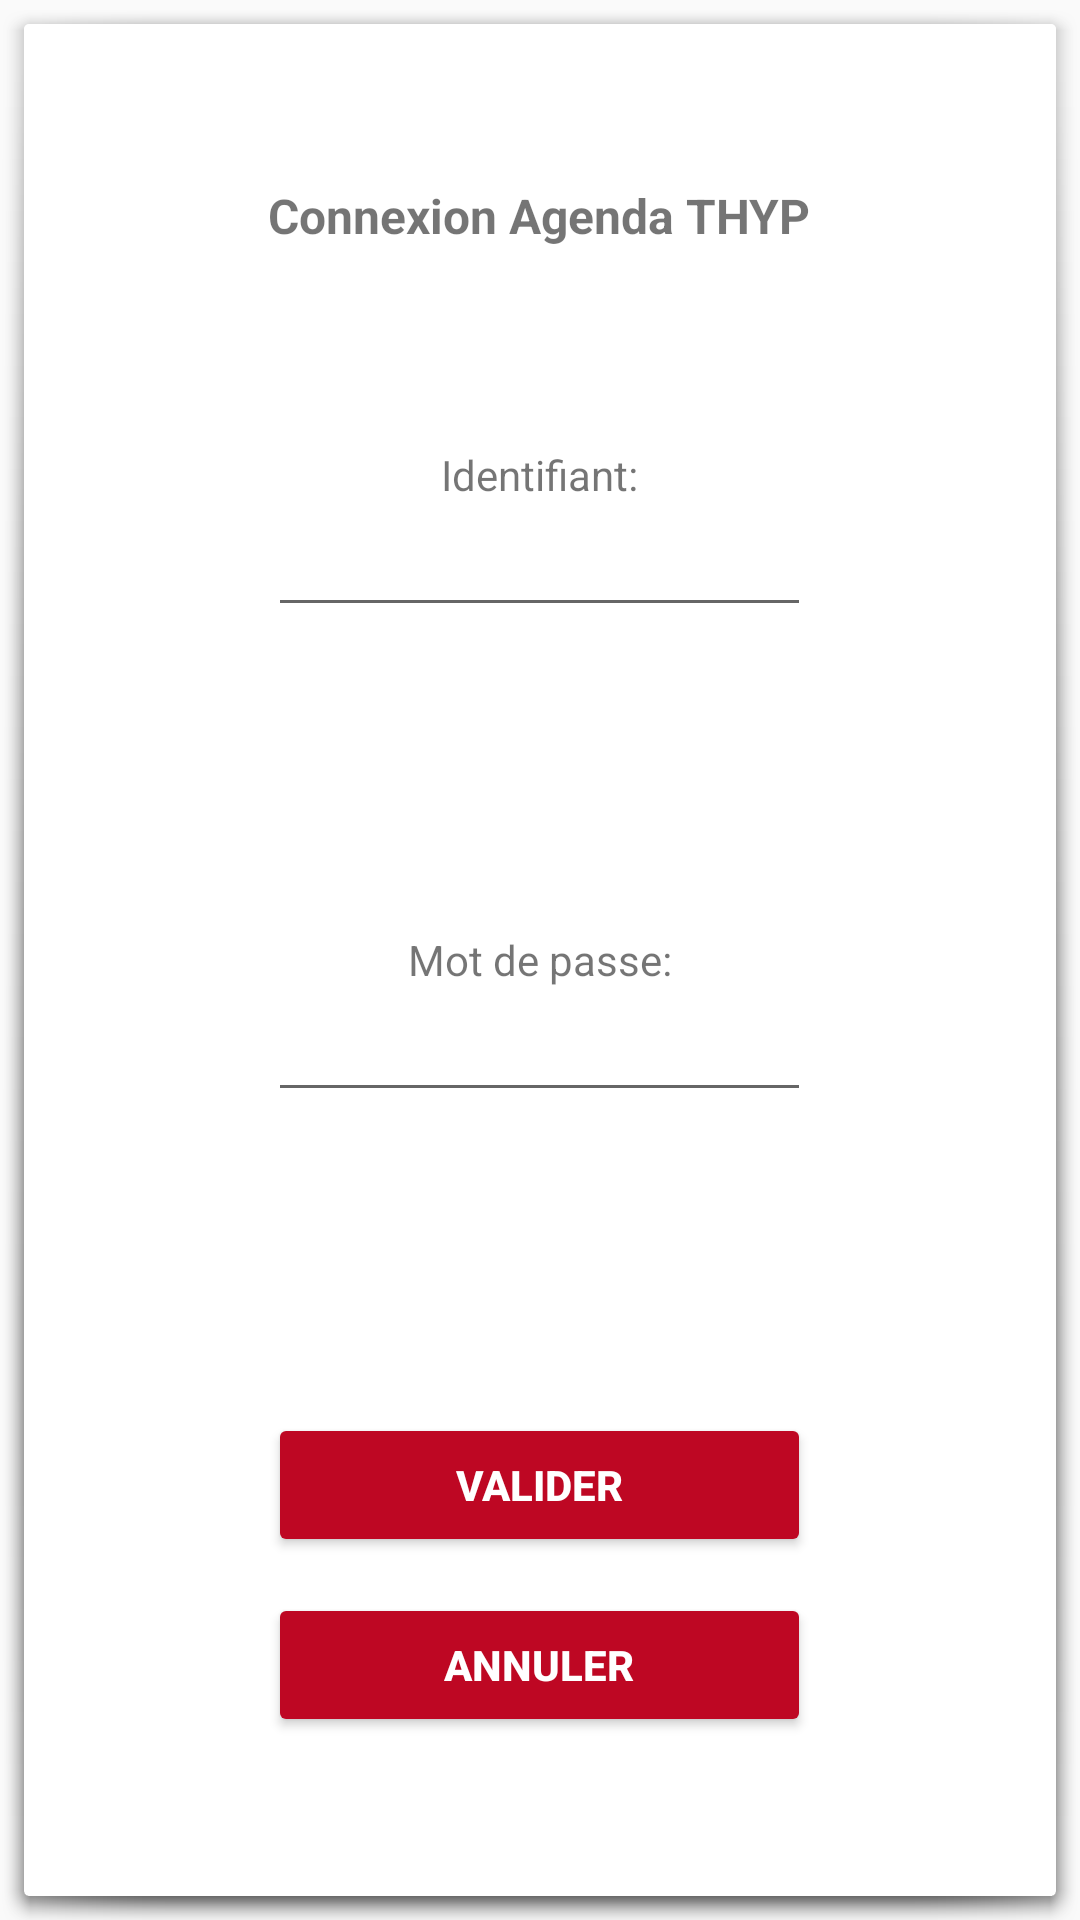

Write the Android layout XML for this screen, with the resource values it uses.
<!-- AndroidManifest.xml: application theme AppTheme -->
<!-- res/layout/activity_connection.xml -->
<?xml version="1.0" encoding="utf-8"?>
<RelativeLayout xmlns:android="http://schemas.android.com/apk/res/android"
    xmlns:tools="http://schemas.android.com/tools" android:layout_width="match_parent"
    android:layout_height="match_parent" android:paddingLeft="@dimen/activity_horizontal_margin"
    android:paddingRight="@dimen/activity_horizontal_margin"
    android:paddingTop="@dimen/activity_vertical_margin"
    android:paddingBottom="@dimen/activity_vertical_margin" tools:context=".ActivityConnection"
    android:background="@drawable/abc_popup_background_mtrl_mult">

    <TextView
        android:text="@string/txtAgenda"
        android:layout_width="wrap_content"
        android:layout_height="wrap_content"
        android:id="@+id/textView"
        android:textStyle="bold"
        android:textSize="@dimen/abc_text_size_menu_material"
        android:layout_alignParentTop="true"
        android:layout_centerHorizontal="true"
        android:layout_marginTop="45dp" />


    <Button
        style="@style/Base.Widget.AppCompat.Button.Colored"
        android:layout_width="wrap_content"
        android:layout_height="wrap_content"
        android:text="@string/btnValidConnection"
        android:id="@+id/btnValidCo"
        android:textStyle="bold"
        android:layout_marginBottom="105dp"
        android:layout_alignParentBottom="true"
        android:layout_alignLeft="@+id/btnCancelCo"
        android:layout_alignStart="@+id/btnCancelCo"
        android:layout_alignRight="@+id/edTxtPwd"
        android:layout_alignEnd="@+id/edTxtPwd" />

    <Button
        style="@style/Base.Widget.AppCompat.Button.Colored"
        android:layout_width="wrap_content"
        android:layout_height="wrap_content"
        android:text="@string/btnCancelConnection"
        android:id="@+id/btnCancelCo"
        android:textStyle="bold"
        android:layout_alignParentBottom="true"
        android:layout_alignLeft="@+id/edTxtPwd"
        android:layout_alignStart="@+id/edTxtPwd"
        android:layout_marginBottom="45dp"
        android:layout_alignRight="@+id/edTxtPwd"
        android:layout_alignEnd="@+id/edTxtPwd" />

    <TextView
        android:layout_width="wrap_content"
        android:layout_height="wrap_content"
        android:textAppearance="?android:attr/textAppearanceSmall"
        android:text="@string/mdp"
        android:id="@+id/textView2"
        android:layout_centerVertical="true"
        android:layout_centerHorizontal="true" />

    <TextView
        android:layout_width="wrap_content"
        android:layout_height="wrap_content"
        android:textAppearance="?android:attr/textAppearanceSmall"
        android:text="Identifiant:"
        android:id="@+id/textView3"
        android:layout_marginTop="66dp"
        android:layout_below="@+id/textView"
        android:layout_centerHorizontal="true" />

    <EditText
        android:layout_width="wrap_content"
        android:layout_height="wrap_content"
        android:ems="10"
        android:id="@+id/edTxtPseudo"
        android:inputType="textPersonName"
        android:layout_below="@+id/textView3"
        android:layout_alignLeft="@+id/edTxtPwd"
        android:layout_alignStart="@+id/edTxtPwd"
        android:layout_alignRight="@+id/edTxtPwd"
        android:layout_alignEnd="@+id/edTxtPwd" />

    <EditText
        android:layout_width="wrap_content"
        android:layout_height="wrap_content"
        android:inputType="textPassword"
        android:ems="10"
        android:id="@+id/edTxtPwd"
        android:layout_below="@+id/textView2"
        android:layout_alignLeft="@+id/textView"
        android:layout_alignStart="@+id/textView"
        android:layout_alignRight="@+id/textView"
        android:layout_alignEnd="@+id/textView" />

</RelativeLayout>
<!-- resources referenced by this layout -->
<resources>
  <dimen name="activity_horizontal_margin">16dp</dimen>
  <dimen name="activity_vertical_margin">16dp</dimen>
  <string name="btnCancelConnection">Annuler</string>
  <string name="btnValidConnection">Valider</string>
  <string name="mdp">Mot de passe:</string>
  <string name="txtAgenda">Connexion Agenda THYP</string>
  <style name="AppTheme" parent="Base.Theme.AppCompat.Light.DarkActionBar">
          
          <item name="colorPrimary">@color/colorPrimary</item>
          <item name="colorPrimaryDark">@color/colorPrimaryDark</item>
          <item name="colorAccent">@color/colorAccent</item>
          <item name="android:dialogTheme">@style/AppTheme.DialogTheme</item>
  
      </style>
  <color name="colorPrimary">#FFBE0723</color>
  <color name="colorPrimaryDark">#9f0018</color>
  <color name="colorAccent">#FFBE0723</color>
  <style name="AppTheme.DialogTheme" parent="Theme.AppCompat.Light.Dialog">
  
          <item name="android:colorPrimary">@color/colorPrimary</item>
          <item name="android:colorPrimaryDark">@color/colorPrimaryDark</item>
          <item name="android:colorAccent">@color/colorAccent</item>
  
      </style>
</resources>
